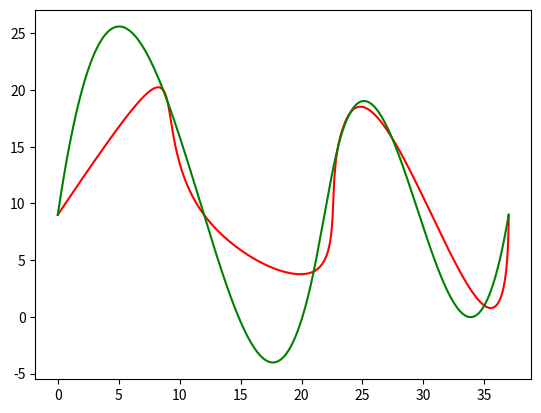

This chart was generated by the following Python code:
import matplotlib.pyplot as plt
import numpy as np
from scipy import interpolate


# x = [0,1,2,3,4,5,6,7,8,9,10]
# y = [9,4,7,5,9,8,3,6,5,2,7]
x = [0, 9, 12, 21, 23, 24, 35, 37]
y = [9, 19, 9, 4, 15, 18, 1, 9]

# x = [0, 2, 11, 12, 16, 25, 36, 38]
# y = [4, 9, 15, 13, 9, 18, 1, 4]
data = np.array(list(zip(x, y)))

tck,u = interpolate.splprep(data.transpose(), s=0)
# unew = np.arange(0, 1.01, 0.01)
unew = np.arange(0, 51/50, 1/50)
out = interpolate.splev(unew, tck)

tck,u = interpolate.splprep(data.transpose(), s=0)
unew = np.arange(0, 1.001, 0.001)
out2 = interpolate.splev(unew, tck)

xnew = np.linspace(0, max(x), num=1001)
ynew = np.interp(xnew, x, y)

# linear, nearest, nearest-up, zero, slinear, quadratic, cubic, previous, next
f2 = interpolate.interp1d(x, y, kind='quadratic')
f3 = interpolate.interp1d(x, y, kind='cubic')
# print(len(out[0]))

plt.figure()

# plt.plot(x, y, color='green')
# plt.plot(data[:,0], data[:,1], 'ob')

# plt.plot(xnew, ynew, '-', color='black')

# print(xnew)
# print(ynew)

# avg = (np.array(xnew) + np.array(f2(xnew))) / 2
# avg = (out2[1] + f2(xnew) + ynew) / 3
avg = (f3(xnew) + ynew*2) / 3
avg2 = (f3(xnew) + ynew) / 2


# plt.plot(out[0], out[1], color='blue')
plt.plot(out2[0], out2[1], color='red')
# plt.plot(xnew, f2(xnew), color='green')
plt.plot(xnew, f3(xnew), color='green')
# plt.plot(xnew, avg, color='blue')
# plt.plot(xnew, avg2, color='purple')
plt.show()


